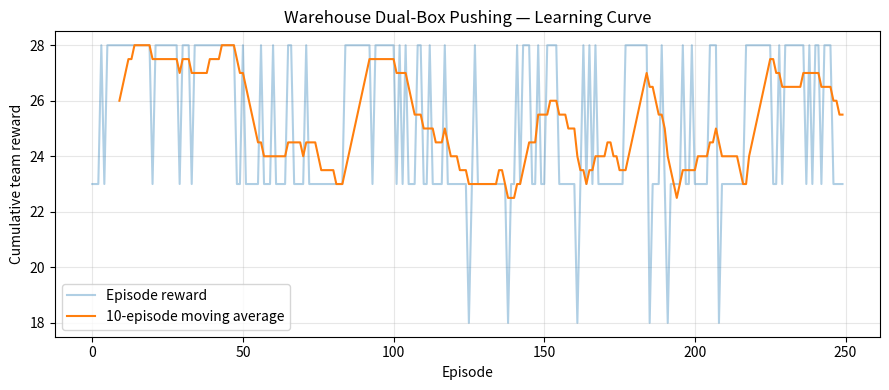

Reproduce this figure in Python.
import numpy as np
import matplotlib.pyplot as plt
import random
random.seed(42)
np.random.seed(42)
ALPHA = 0.20
GAMMA = 0.90
EPSILON = 0.15
EPISODES = 250
MAX_STEPS = 1

PROBLEM_TITLE = 'Warehouse Dual-Box Pushing'
TASK_VALUES = [8, 6, 9, 5]
MOVEMENT_COST = 0.5
DUPLICATE_PENALTY = 2.0


class EnvironmentEngine:
    def __init__(self, task_values, movement_cost=0.5, duplicate_penalty=2.0):
        self.task_values = np.array(task_values, dtype=float)
        self.n_tasks = len(task_values)
        self.movement_cost = float(movement_cost)
        self.duplicate_penalty = float(duplicate_penalty)
        self.reset()

    def reset(self):
        self.remaining = np.ones(self.n_tasks, dtype=int)
        self.done = False
        return tuple(self.remaining.tolist())

    def step(self, actions):
        # actions contains one task index selected by each of the two agents
        actions = [int(a) for a in actions]
        reward = 0.0
        completed = set()
        for a in actions:
            if a < 0 or a >= self.n_tasks:
                reward -= self.duplicate_penalty
            elif self.remaining[a] and a not in completed:
                reward += self.task_values[a] - self.movement_cost
                completed.add(a)
            else:
                reward -= self.duplicate_penalty
        for a in completed:
            self.remaining[a] = 0
        self.done = not bool(np.any(self.remaining))
        # Small team bonus encourages completing distinct useful tasks together.
        if len(completed) == 2:
            reward += 1.0
        return tuple(self.remaining.tolist()), reward, self.done, {"completed": sorted(completed)}


def choose_action(state, q_table, epsilon=EPSILON):
    """Return a task index using epsilon-greedy action selection."""
    valid = [i for i, available in enumerate(state) if available == 1]
    if not valid:
        return 0
    if random.random() < epsilon:
        return random.choice(valid)
    values = q_table[list(valid)]
    best_value = np.max(values)
    best_actions = [a for a in valid if q_table[a] == best_value]
    return random.choice(best_actions)


def update_q_value(q_table, action, reward, next_state, alpha=ALPHA, gamma=GAMMA):
    """One-step Q-learning update for the selected task action."""
    next_valid = [i for i, available in enumerate(next_state) if available == 1]
    future = max((q_table[i] for i in next_valid), default=0.0)
    target = reward + gamma * future
    q_table[action] += alpha * (target - q_table[action])
    return q_table


env = EnvironmentEngine(TASK_VALUES, movement_cost=MOVEMENT_COST, duplicate_penalty=DUPLICATE_PENALTY)
q1 = np.zeros(env.n_tasks, dtype=float)
q2 = np.zeros(env.n_tasks, dtype=float)
episode_rewards = []
episode_steps = []

for episode in range(EPISODES):
    state = env.reset()
    total_reward = 0.0
    steps = 0
    while not env.done and steps < env.n_tasks + 2:
        a1 = choose_action(state, q1, EPSILON)
        # Agent 2 uses its own policy; a shared state helps the agents coordinate.
        a2 = choose_action(state, q2, EPSILON)
        next_state, reward, done, info = env.step([a1, a2])
        update_q_value(q1, a1, reward, next_state)
        update_q_value(q2, a2, reward, next_state)
        state = next_state
        total_reward += reward
        steps += 1
    episode_rewards.append(total_reward)
    episode_steps.append(steps)

print(f"Tasks: {env.n_tasks} | Episodes: {EPISODES}")
print(f"Mean reward (last 25 episodes): {np.mean(episode_rewards[-25:]):.2f}")
print(f"Mean steps (last 25 episodes): {np.mean(episode_steps[-25:]):.2f}")


window = 10
smoothed = np.convolve(episode_rewards, np.ones(window)/window, mode="valid")
plt.figure(figsize=(9, 4))
plt.plot(episode_rewards, alpha=0.35, label="Episode reward")
plt.plot(range(window - 1, len(episode_rewards)), smoothed, label=f"{window}-episode moving average")
plt.xlabel("Episode")
plt.ylabel("Cumulative team reward")
plt.title(PROBLEM_TITLE + " — Learning Curve")
plt.legend()
plt.grid(True, alpha=0.3)
plt.tight_layout()
plt.show()

print("Learned task preferences (Agent 1):", np.round(q1, 2))
print("Learned task preferences (Agent 2):", np.round(q2, 2))
